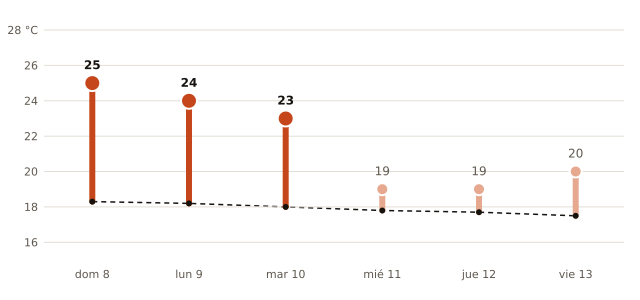

The file beside this chart, header and first rows:
fecha, máxima_prevista_C, máxima_normal_1991_2020_C
2026-11-08, 25, 18.3
2026-11-09, 24, 18.2
2026-11-10, 23, 18.0
2026-11-11, 19, 17.8
2026-11-12, 19, 17.7
2026-11-13, 20, 17.5
